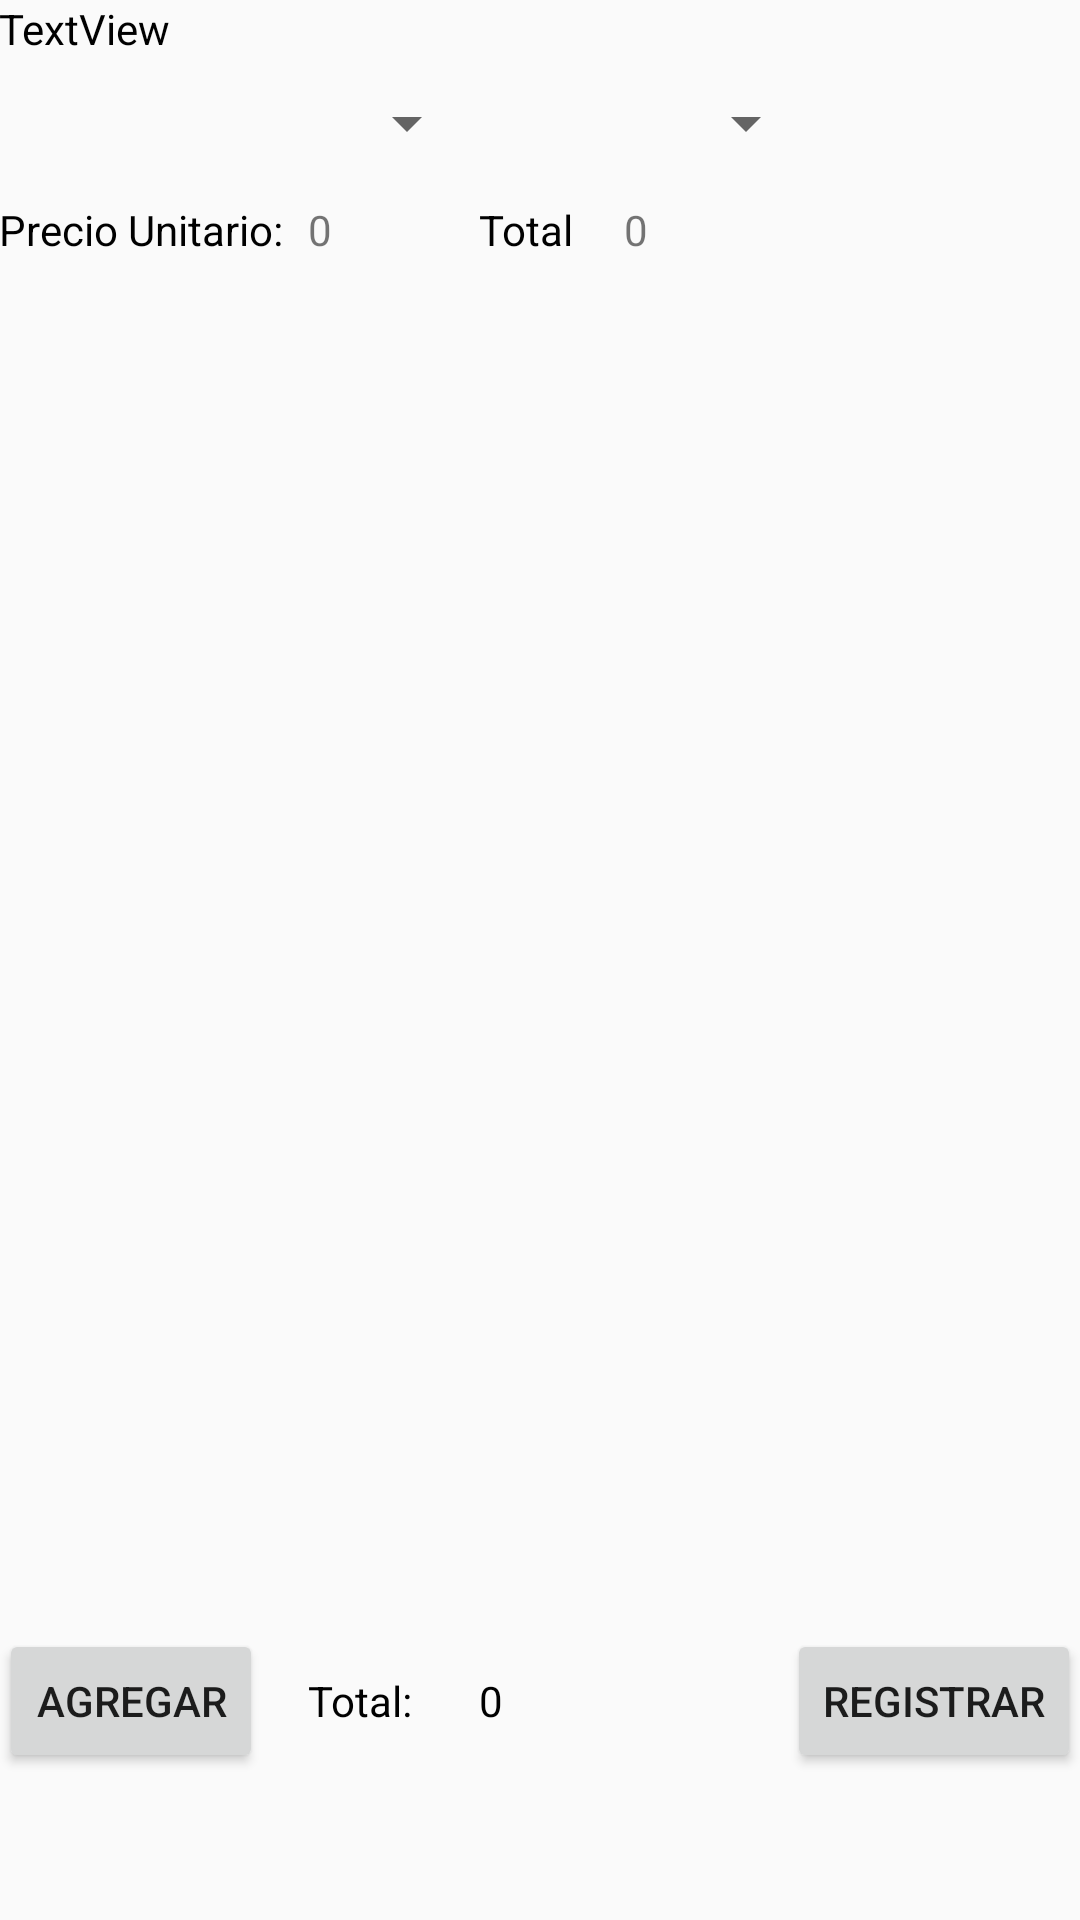

The Android layout XML behind this screen, and the referenced resources:
<!-- AndroidManifest.xml: application theme AppTheme -->
<!-- res/layout/content_pedido.xml -->
<?xml version="1.0" encoding="utf-8"?>
<RelativeLayout xmlns:android="http://schemas.android.com/apk/res/android"
    xmlns:app="http://schemas.android.com/apk/res-auto"
    xmlns:tools="http://schemas.android.com/tools"
    android:id="@+id/content_pedido"
    android:layout_width="match_parent"
    android:layout_height="match_parent"
    android:paddingBottom="@dimen/activity_vertical_margin"
    android:paddingLeft="@dimen/activity_horizontal_margin"
    android:paddingRight="@dimen/activity_horizontal_margin"
    android:paddingTop="@dimen/activity_vertical_margin"
    app:layout_behavior="@string/appbar_scrolling_view_behavior"
    tools:context="minigestorventas.app.fpuna.com.minigestorventas_fpun.PedidoActivity"
    tools:showIn="@layout/activity_pedido">

    <TextView
        android:text="TextView"
        android:textColor="#000000"
        android:layout_width="wrap_content"
        android:layout_height="wrap_content"
        android:id="@+id/prueba"
        android:layout_alignParentTop="true"
        android:layout_alignParentLeft="true"
        android:layout_alignParentStart="true" />

    <Spinner
        android:layout_width="80dp"
        android:layout_height="wrap_content"
        android:textColor="#000000"
        android:id="@+id/spinner_cantidad"
        android:layout_alignTop="@+id/spinner_productos"
        android:layout_toRightOf="@+id/spinner_productos"
        android:layout_toEndOf="@+id/spinner_productos"
        android:layout_marginLeft="33dp"
        android:layout_marginStart="33dp" />

    <Button
        android:text="Agregar"
        android:layout_width="wrap_content"
        android:layout_height="wrap_content"
        android:layout_alignParentBottom="true"
        android:layout_alignParentLeft="true"
        android:layout_alignParentStart="true"
        android:layout_marginBottom="49dp"
        android:id="@+id/botonAgregar" />

    <Spinner
        android:layout_width="160dp"
        android:layout_height="wrap_content"
        android:layout_marginTop="10dp"
        android:id="@+id/spinner_productos"
        android:layout_below="@+id/prueba"
        android:layout_alignParentLeft="true"
        android:layout_alignParentStart="true" />

    <Button
        android:text="Registrar"
        android:layout_width="wrap_content"
        android:layout_height="wrap_content"
        android:id="@+id/botonRegistrar"
        android:layout_alignBaseline="@+id/botonAgregar"
        android:layout_alignBottom="@+id/botonAgregar"
        android:layout_alignParentRight="true"
        android:layout_alignParentEnd="true" />

    <TextView
        android:text="Total:"
        android:textColor="#000000"
        android:layout_width="wrap_content"
        android:layout_height="wrap_content"
        android:id="@+id/textView3"
        android:layout_alignBaseline="@+id/botonAgregar"
        android:layout_alignBottom="@+id/botonAgregar"
        android:layout_toRightOf="@+id/botonAgregar"
        android:layout_toEndOf="@+id/botonAgregar"
        android:layout_marginLeft="15dp"
        android:layout_marginStart="15dp" />

    <TextView
        android:text="0"
        android:textColor="#000000"
        android:layout_width="wrap_content"
        android:layout_height="wrap_content"
        android:layout_alignTop="@+id/textView3"
        android:layout_toRightOf="@+id/spinner_productos"
        android:layout_toEndOf="@+id/spinner_productos"
        android:id="@+id/tvTotalPedido" />

    <ListView

        android:id="@+id/listaPedido"
        android:layout_width="wrap_content"
        android:textColor="#000000"
        android:layout_height="250dp"
        android:layout_above="@+id/botonAgregar"
        android:layout_alignParentLeft="true"
        android:layout_alignParentStart="true"
        android:layout_marginBottom="64dp" />

    <TextView
        android:text="Precio Unitario:"
        android:layout_width="wrap_content"
        android:textColor="#000000"
        android:layout_height="wrap_content"
        android:layout_below="@+id/spinner_productos"
        android:layout_alignParentLeft="true"
        android:layout_alignParentStart="true"
        android:layout_marginTop="14dp"
        android:id="@+id/textView5" />

    <TextView
        android:text="0"
        android:layout_width="wrap_content"
        android:layout_height="wrap_content"
        android:id="@+id/tvPrecioUnit"
        android:layout_alignBaseline="@+id/textView5"
        android:layout_alignBottom="@+id/textView5"
        android:layout_alignLeft="@+id/textView3"
        android:layout_alignStart="@+id/textView3" />

    <TextView
        android:text="Total"
        android:layout_width="wrap_content"
        android:layout_height="wrap_content"
        android:textColor="#000000"
        android:layout_alignTop="@+id/tvPrecioUnit"
        android:layout_toRightOf="@+id/spinner_productos"
        android:layout_toEndOf="@+id/spinner_productos"
        android:id="@+id/textView8" />

    <TextView
        android:text="0"
        android:layout_width="wrap_content"
        android:layout_height="wrap_content"
        android:layout_alignTop="@+id/textView8"
        android:layout_toRightOf="@+id/textView8"
        android:layout_toEndOf="@+id/textView8"
        android:layout_marginLeft="17dp"
        android:layout_marginStart="17dp"
        android:id="@+id/subTotalProducto" />
</RelativeLayout>
<!-- res/layout/activity_pedido.xml (included above) -->
<?xml version="1.0" encoding="utf-8"?>
<android.support.design.widget.CoordinatorLayout xmlns:android="http://schemas.android.com/apk/res/android"
    xmlns:app="http://schemas.android.com/apk/res-auto"
    xmlns:tools="http://schemas.android.com/tools"
    android:layout_width="match_parent"
    android:layout_height="match_parent"
    android:fitsSystemWindows="true"
    tools:context="minigestorventas.app.fpuna.com.minigestorventas_fpun.PedidoActivity">

    <android.support.design.widget.AppBarLayout
        android:layout_width="match_parent"
        android:layout_height="wrap_content"
        android:theme="@style/AppTheme.AppBarOverlay">

        <android.support.v7.widget.Toolbar
            android:id="@+id/toolbar"
            android:layout_width="match_parent"
            android:layout_height="?attr/actionBarSize"
            android:background="?attr/colorPrimary"
            app:popupTheme="@style/AppTheme.PopupOverlay" />

    </android.support.design.widget.AppBarLayout>

    <include layout="@layout/content_pedido" />

</android.support.design.widget.CoordinatorLayout>
<!-- resources referenced by this layout -->
<resources>
  <style name="AppTheme.AppBarOverlay" parent="ThemeOverlay.AppCompat.Dark.ActionBar" />
  <style name="AppTheme.PopupOverlay" parent="ThemeOverlay.AppCompat.Light" />
  <style name="AppTheme" parent="Theme.AppCompat.Light.DarkActionBar">
          
          <item name="colorPrimary">@color/colorPrimary</item>
          <item name="colorPrimaryDark">@color/colorPrimaryDark</item>
          <item name="colorAccent">@color/colorAccent</item>
      </style>
  <color name="colorPrimary">#05091c</color>
  <color name="colorPrimaryDark">#303F9F</color>
  <color name="colorAccent">#FF4081</color>
</resources>
